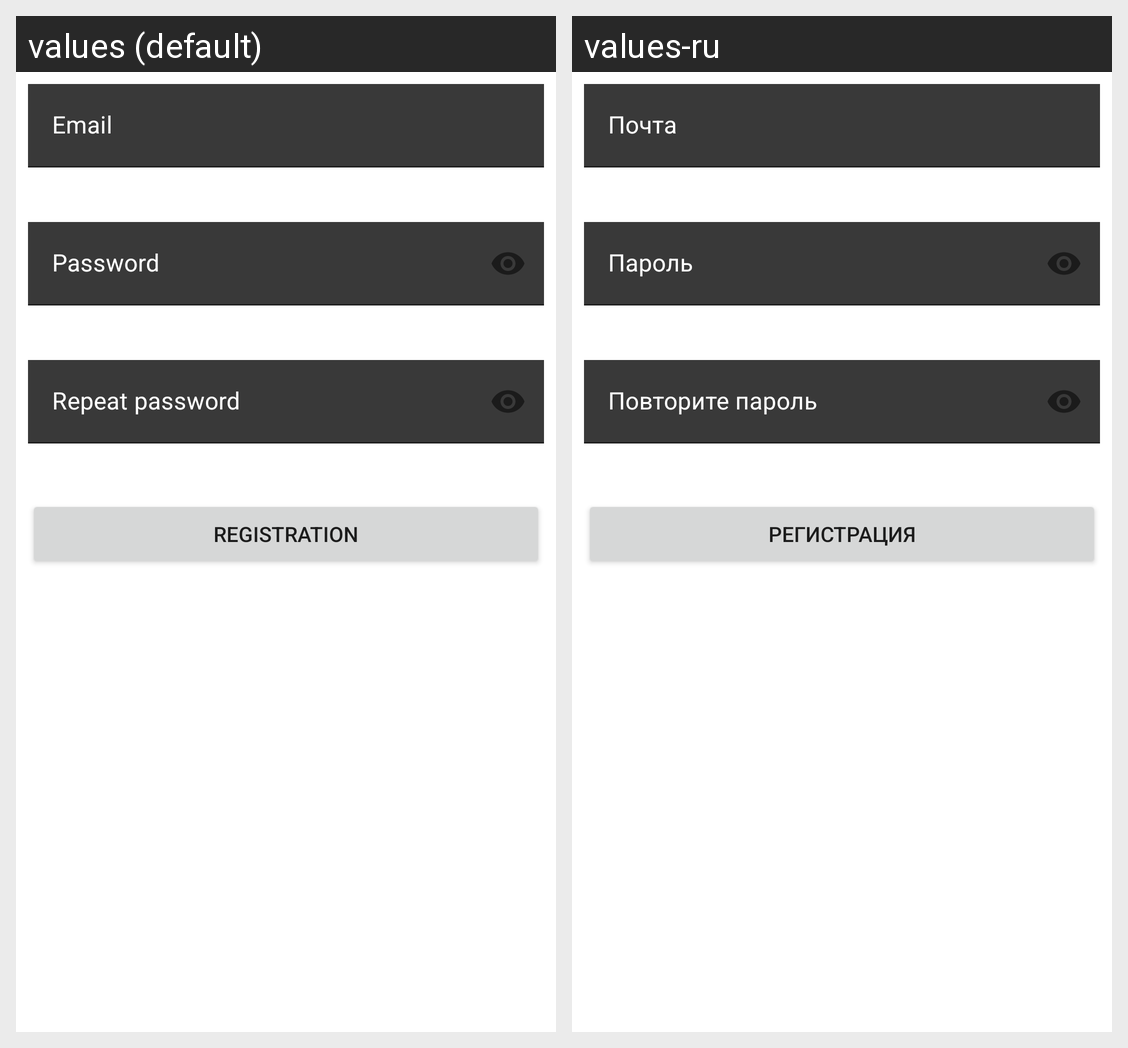

This grid shows one Android layout under two languages. Give, for every string resource on the screen, its name, the default text and each shown locale's text.
Android screen res/layout/fragment_register.xml rendered under 2 locales, left to right: values (default), values-ru. Device: Nexus 5 (rendered at 1080×1920; each locale shown at half size, 540×960, under a caption strip naming it); theme AppTheme.
Strings drawn on this screen, with the default value and each locale's value (text and hints the layout hard-codes, and strings that could not be matched under every locale, appear in the picture but are not listed):

email
  values: Email
  values-ru: Почта

password
  values: Password
  values-ru: Пароль

repeat_password
  values: Repeat password
  values-ru: Повторите пароль

register
  values: Registration
  values-ru: Регистрация
